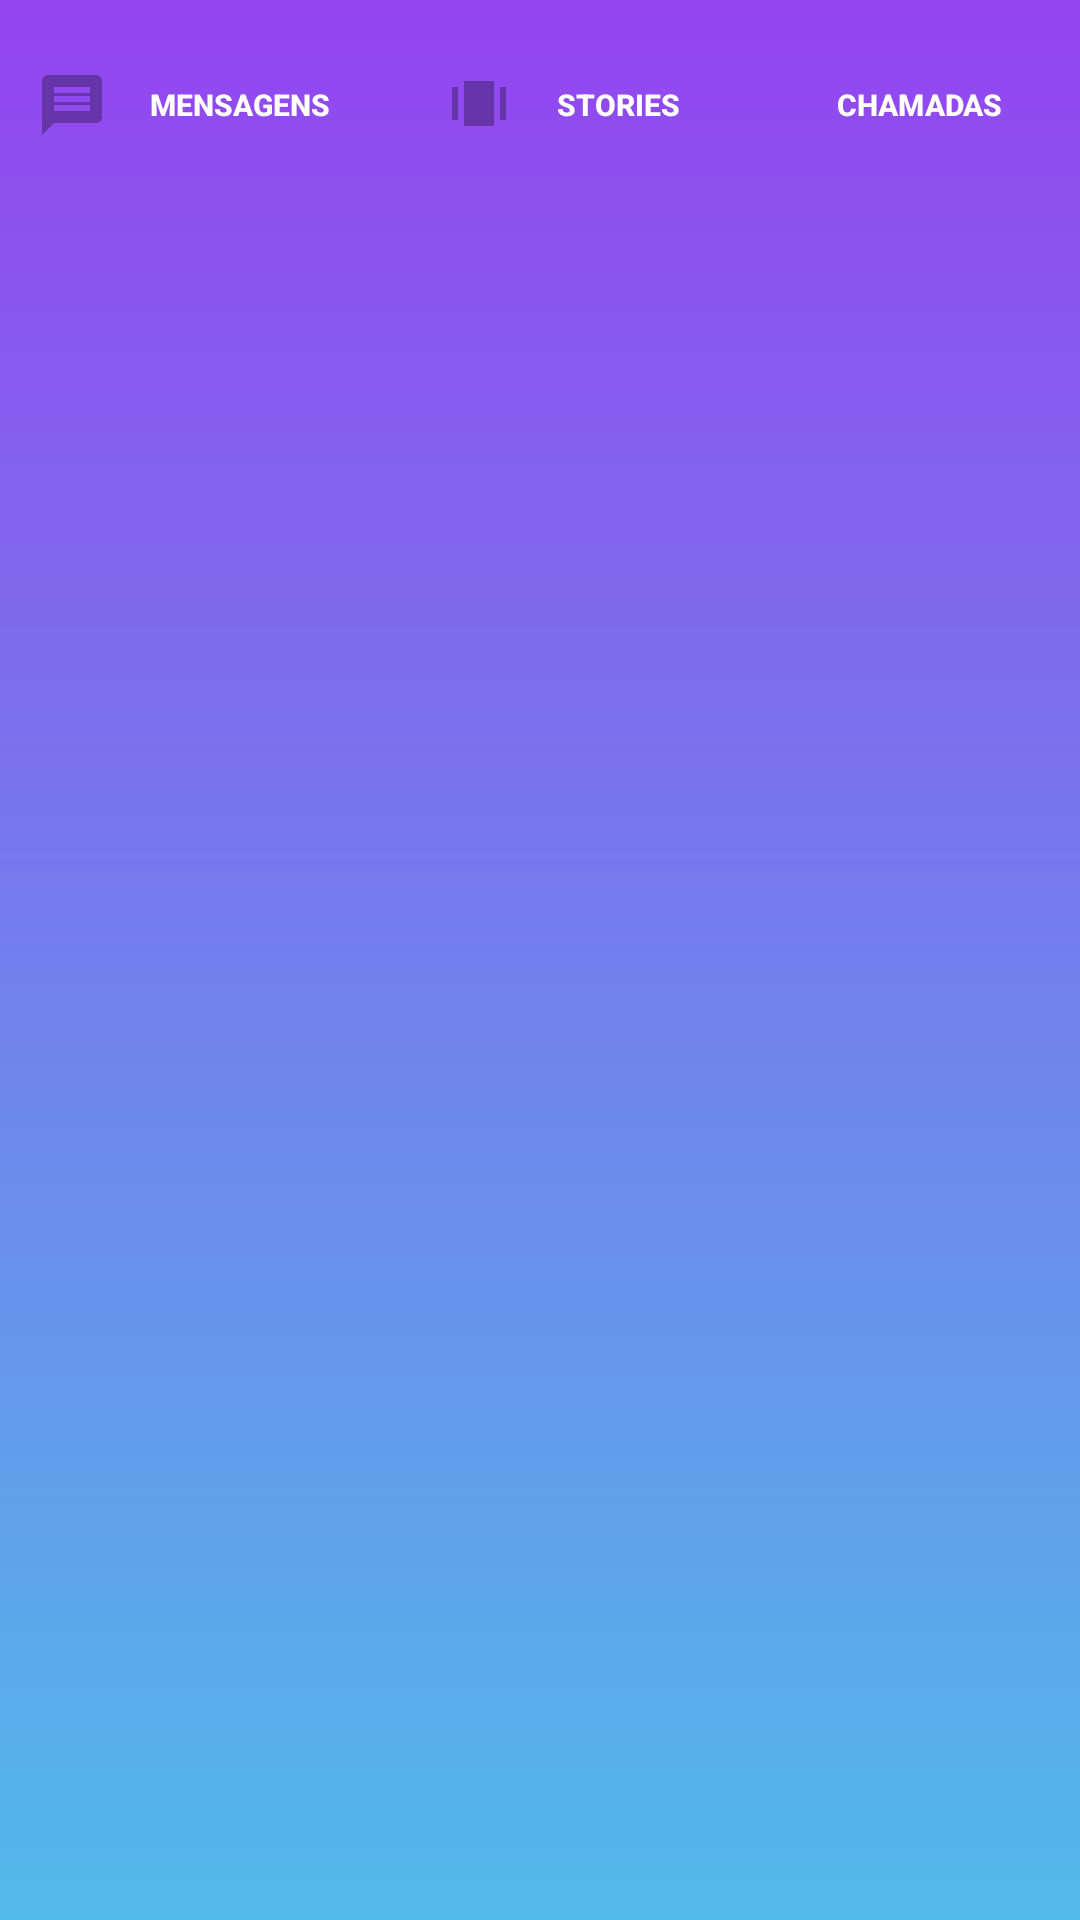

Here is an Android app screen rendered from its layout file. Give the layout XML and the strings, colors and styles it references.
<!-- AndroidManifest.xml: application theme AppTheme -->
<!-- res/layout/activity_main.xml -->
<?xml version="1.0" encoding="utf-8"?>
<androidx.constraintlayout.widget.ConstraintLayout xmlns:android="http://schemas.android.com/apk/res/android"
    xmlns:app="http://schemas.android.com/apk/res-auto"
    xmlns:tools="http://schemas.android.com/tools"
    android:id="@+id/rv_body"
    android:layout_width="match_parent"
    android:layout_height="match_parent"
    android:background="@drawable/bg_gradiente"
    android:orientation="vertical"
    tools:context=".MainActivity"
    style="@style/btnMain"
    >


    <LinearLayout
        android:id="@+id/linearLayout_btn"
        android:layout_width="match_parent"
        android:layout_height="70dp"
        android:gravity="center"
        android:orientation="horizontal"
        tools:layout_editor_absoluteY="5dp"
        android:elevation="20dp">

        <Button
            android:id="@+id/button"
            style="?attr/buttonBarButtonStyle"
            android:layout_width="wrap_content"
            android:layout_height="wrap_content"
            android:layout_weight="1"
            android:drawableLeft="@drawable/ic_baseline_message_24"
            android:text="Mensagens"
            android:textColor="#FFFFFF"
            android:textSize="10sp"
            android:textStyle="bold" />

        <Button
            android:id="@+id/button2"
            style="?attr/buttonBarButtonStyle"
            android:layout_width="wrap_content"
            android:layout_height="wrap_content"
            android:layout_weight="1"
            android:drawableLeft="@drawable/ic_baseline_amp_stories_24"
            android:text="Stories"
            android:textColor="#FFFFFF"
            android:textSize="10sp"
            android:textStyle="bold" />

        <Button
            android:id="@+id/button3"
            style="?attr/buttonBarButtonStyle"
            android:layout_width="wrap_content"
            android:layout_height="wrap_content"
            android:layout_weight="1"
            android:drawableLeft="@drawable/call_24"
            android:text="Chamadas"
            android:textColor="#FFFFFF"
            android:textSize="10sp"
            android:textStyle="bold" />
    </LinearLayout>

    <FrameLayout
        android:id="@+id/fragment_apresentation"
        android:layout_width="0dp"
        android:layout_height="0dp"
        app:layout_constraintBottom_toBottomOf="parent"
        app:layout_constraintEnd_toEndOf="parent"
        app:layout_constraintStart_toStartOf="parent"
        app:layout_constraintTop_toBottomOf="@+id/linearLayout_btn">

    </FrameLayout>
</androidx.constraintlayout.widget.ConstraintLayout>
<!-- resources referenced by this layout -->
<resources>
  <!-- drawable bg_gradiente (drawable) -->
  <?xml version="1.0" encoding="utf-8"?>
  <shape xmlns:android="http://schemas.android.com/apk/res/android" android:shape="rectangle" >
      <gradient android:startColor="#52BAEA" android:angle="90"
          android:endColor="#9444EF" ></gradient>
  
  
  </shape>
  <!-- drawable ic_baseline_amp_stories_24 (drawable) -->
  <vector android:alpha="0.49" android:height="24dp"
      android:tint="?attr/colorControlNormal" android:viewportHeight="24"
      android:viewportWidth="24" android:width="24dp" xmlns:android="http://schemas.android.com/apk/res/android">
      <path android:fillColor="@android:color/white" android:pathData="M7,4h10v15h-10z"/>
      <path android:fillColor="@android:color/white" android:pathData="M3,6h2v11h-2z"/>
      <path android:fillColor="@android:color/white" android:pathData="M19,6h2v11h-2z"/>
  </vector>
  <!-- drawable ic_baseline_message_24 (drawable) -->
  <vector xmlns:tools="http://schemas.android.com/tools"
      android:alpha="0.49" android:height="24dp"
      android:tint="?attr/colorControlNormal" android:viewportHeight="24"
      android:viewportWidth="24" android:width="24dp"
      xmlns:android="http://schemas.android.com/apk/res/android"
      tools:ignore="VectorRaster">
      <path android:fillColor="@android:color/white"
          android:pathData="M20,2L4,2c-1.1,0 -1.99,0.9 -1.99,2L2,22l4,-4h14c1.1,0 2,-0.9 2,-2L22,4c0,-1.1 -0.9,-2 -2,-2zM18,14L6,14v-2h12v2zM18,11L6,11L6,9h12v2zM18,8L6,8L6,6h12v2z"/>
  </vector>
  <style name="btnMain" parent="Theme.AppCompat.Light.NoActionBar">
          <item name="background">@drawable/buton_menu</item>
          <item name="android:textColor">#3F51B5</item>
          <item name="backgroundTint">@android:color/white</item>
          <item name="elevation">15dp</item>
      </style>
  <style name="AppTheme" parent="Theme.AppCompat.Light.DarkActionBar">
          
          <item name="colorPrimary">@color/colorPrimary</item>
          <item name="colorPrimaryDark">@color/colorPrimaryDark</item>
          <item name="colorAccent">@color/colorAccent</item>
      </style>
  <!-- drawable buton_menu (drawable) -->
  <?xml version="1.0" encoding="utf-8"?>
  <shape xmlns:android="http://schemas.android.com/apk/res/android" android:shape="rectangle">
  
  
      <solid android:color="#68E8E7EA"></solid>
      <corners android:radius="10dp"></corners>
      <padding android:left="20dp"></padding>
  
  </shape>
  <!-- not gathered from this repository: default colours our renderer supplied (Android Studio template values) -->
  <color name="colorPrimary">#FF6200EE</color>
  <color name="colorPrimaryDark">#FF3700B3</color>
  <color name="colorAccent">#FF03DAC5</color>
</resources>
